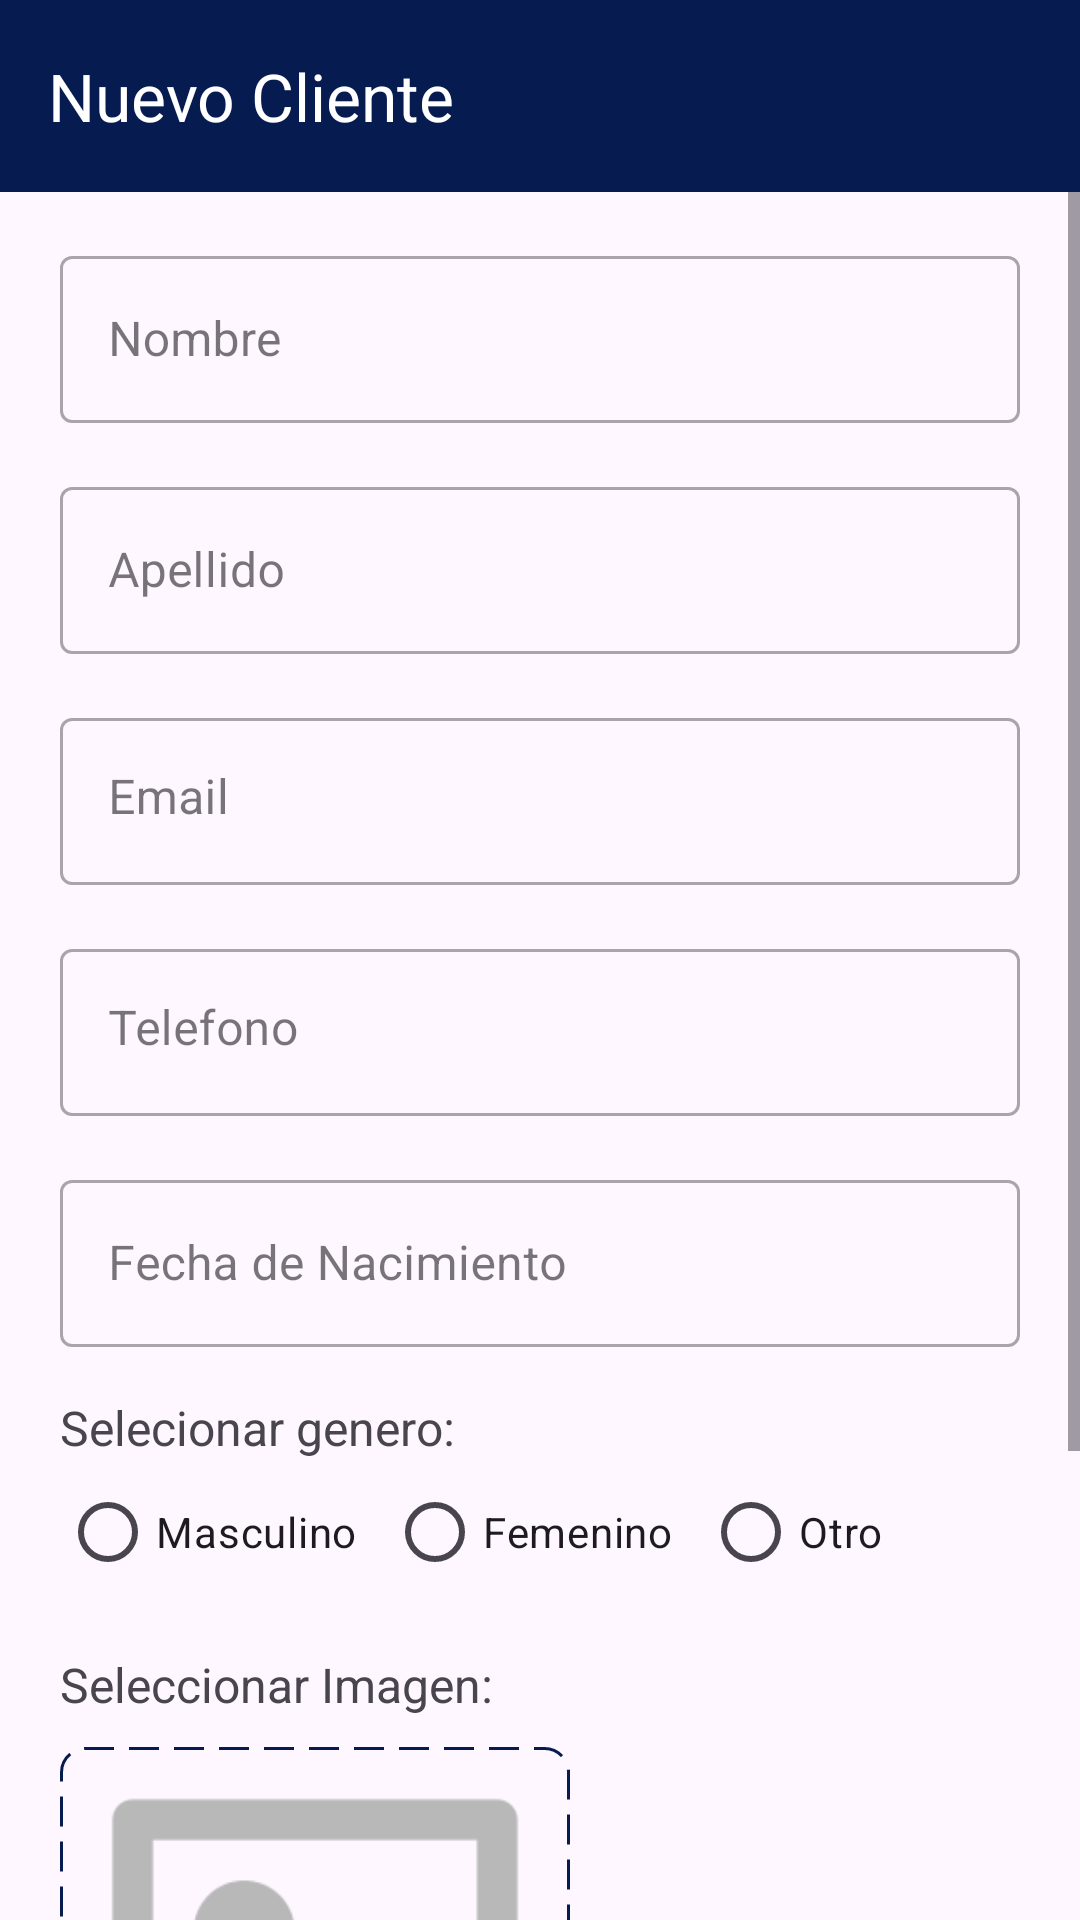

Here is an Android app screen rendered from its layout file. Give the layout XML and the strings, colors and styles it references.
<!-- AndroidManifest.xml: application theme Theme.PersonalTrainer -->
<!-- res/layout/agregar_cliente.xml -->
<?xml version="1.0" encoding="utf-8"?>
<LinearLayout xmlns:android="http://schemas.android.com/apk/res/android"
    xmlns:app="http://schemas.android.com/apk/res-auto"
    xmlns:tools="http://schemas.android.com/tools"
    android:id="@+id/main"
    android:layout_width="match_parent"
    android:layout_height="match_parent"
    android:orientation="vertical"
    tools:context=".view.Cliente.VAgregarCliente">

    
    <androidx.appcompat.widget.Toolbar
        android:id="@+id/toolbar_cliente"
        android:layout_width="match_parent"
        android:layout_height="wrap_content"
        android:background="@color/primaryColor"
        app:title="Nuevo Cliente"
        app:titleTextColor="@color/white" />

    
    <ScrollView
        android:layout_width="match_parent"
        android:layout_height="match_parent"
        android:fillViewport="true">

        <LinearLayout
            android:layout_width="match_parent"
            android:layout_height="wrap_content"
            android:orientation="vertical">

            
            <com.google.android.material.textfield.TextInputLayout
                android:id="@+id/nombre_input"
                style="@style/Widget.MaterialComponents.TextInputLayout.OutlinedBox"
                android:layout_width="match_parent"
                android:layout_height="wrap_content"
                android:layout_marginStart="20dp"
                android:layout_marginTop="16dp"
                android:layout_marginEnd="20dp"
                android:hint="Nombre">

                <com.google.android.material.textfield.TextInputEditText
                    android:layout_width="match_parent"
                    android:layout_height="wrap_content"
                    android:inputType="textPersonName" />

            </com.google.android.material.textfield.TextInputLayout>

            
            <com.google.android.material.textfield.TextInputLayout
                android:id="@+id/apellido_input"
                style="@style/Widget.MaterialComponents.TextInputLayout.OutlinedBox"
                android:layout_width="match_parent"
                android:layout_height="wrap_content"
                android:layout_marginStart="20dp"
                android:layout_marginTop="16dp"
                android:layout_marginEnd="20dp"
                android:hint="Apellido">

                <com.google.android.material.textfield.TextInputEditText
                    android:layout_width="match_parent"
                    android:layout_height="wrap_content"
                    android:inputType="textPersonName" />

            </com.google.android.material.textfield.TextInputLayout>

            
            <com.google.android.material.textfield.TextInputLayout
                android:id="@+id/email_input"
                style="@style/Widget.MaterialComponents.TextInputLayout.OutlinedBox"
                android:layout_width="match_parent"
                android:layout_height="wrap_content"
                android:layout_marginStart="20dp"
                android:layout_marginTop="16dp"
                android:layout_marginEnd="20dp"
                android:hint="Email">

                <com.google.android.material.textfield.TextInputEditText
                    android:layout_width="match_parent"
                    android:layout_height="wrap_content"
                    android:gravity="top"
                    android:inputType="textEmailAddress" />

            </com.google.android.material.textfield.TextInputLayout>

            
            <com.google.android.material.textfield.TextInputLayout
                android:id="@+id/telefono_input"
                style="@style/Widget.MaterialComponents.TextInputLayout.OutlinedBox"
                android:layout_width="match_parent"
                android:layout_height="wrap_content"
                android:layout_marginStart="20dp"
                android:layout_marginTop="16dp"
                android:layout_marginEnd="20dp"
                android:hint="Telefono">

                <com.google.android.material.textfield.TextInputEditText
                    android:layout_width="match_parent"
                    android:layout_height="wrap_content"
                    android:gravity="top"
                    android:inputType="phone" />

            </com.google.android.material.textfield.TextInputLayout>

            
            <RelativeLayout
                android:layout_width="match_parent"
                android:layout_height="wrap_content"
                android:layout_marginStart="20dp"
                android:layout_marginTop="16dp"
                android:layout_marginEnd="20dp">

                <com.google.android.material.textfield.TextInputLayout
                    android:id="@+id/fecha_nacimiento_input"
                    style="@style/Widget.MaterialComponents.TextInputLayout.OutlinedBox"
                    android:layout_width="match_parent"
                    android:layout_height="wrap_content"
                    android:hint="Fecha de Nacimiento">

                    <com.google.android.material.textfield.TextInputEditText
                        android:layout_width="match_parent"
                        android:layout_height="wrap_content"
                        android:focusable="false" />
                </com.google.android.material.textfield.TextInputLayout>

                <ImageButton
                    android:id="@+id/datePickerButton"
                    android:layout_width="wrap_content"
                    android:layout_height="wrap_content"
                    android:src="@drawable/ic_calendar"
                    android:layout_alignEnd="@+id/fecha_nacimiento_input"
                    android:layout_marginTop="10dp"
                    android:layout_marginEnd="10dp"
                    android:tint="@color/primaryColor"
                    android:backgroundTint="@android:color/transparent"/>

            </RelativeLayout>


            
            <TextView
                android:layout_width="match_parent"
                android:layout_height="wrap_content"
                android:layout_marginStart="20dp"
                android:layout_marginTop="16dp"
                android:layout_marginEnd="20dp"
                android:text="Selecionar genero:"
                android:textSize="16dp"/>
            <RadioGroup
                android:id="@+id/genderRadioGroup"
                android:layout_width="wrap_content"
                android:layout_height="wrap_content"
                android:orientation="horizontal"
                android:layout_marginStart="20dp"
                android:layout_marginEnd="20dp">

                <RadioButton
                    android:id="@+id/radioMale"
                    android:layout_width="wrap_content"
                    android:layout_height="wrap_content"
                    android:text="Masculino"
                    android:layout_marginEnd="10dp"/>

                <RadioButton
                    android:id="@+id/radioFemale"
                    android:layout_width="wrap_content"
                    android:layout_height="wrap_content"
                    android:text="Femenino"
                    android:layout_marginEnd="10dp"/>

                <RadioButton
                    android:id="@+id/radioOther"
                    android:layout_width="wrap_content"
                    android:layout_height="wrap_content"
                    android:text="Otro" />
            </RadioGroup>


            
            <RelativeLayout
                android:layout_width="match_parent"
                android:layout_height="wrap_content"
                android:layout_marginStart="20dp"
                android:layout_marginTop="16dp"
                android:layout_marginEnd="20dp">

                <LinearLayout
                    android:id="@+id/contentImage"
                    android:layout_width="wrap_content"
                    android:layout_height="wrap_content"
                    android:orientation="vertical"
                    android:paddingEnd="20dp"
                    android:paddingBottom="20dp">

                    <TextView
                        android:layout_width="wrap_content"
                        android:layout_height="wrap_content"
                        android:text="Seleccionar Imagen:"
                        android:textSize="16dp" />

                    <ImageView
                        android:id="@+id/media_preview"
                        android:layout_width="170dp"
                        android:layout_height="170dp"
                        android:layout_marginTop="10dp"
                        android:background="@drawable/image_preview_border"
                        android:padding="4dp"
                        android:scaleType="fitCenter"
                        android:src="@drawable/ic_placeholder_image" />

                </LinearLayout>

                
                <com.google.android.material.button.MaterialButton
                    android:id="@+id/btn_remover_imagen"
                    android:layout_width="35dp"
                    android:layout_height="40dp"
                    android:layout_alignEnd="@id/contentImage"
                    android:layout_alignBottom="@+id/contentImage"
                    android:backgroundTint="@android:color/holo_red_dark"
                    android:paddingStart="9dp"
                    app:icon="@drawable/ic_clear"
                    app:iconTint="@android:color/white" />

                
                <com.google.android.material.button.MaterialButton
                    android:id="@+id/btn_subir_imagen"
                    android:layout_width="35dp"
                    android:layout_height="40dp"
                    android:layout_alignEnd="@id/contentImage"
                    android:layout_alignBottom="@+id/contentImage"
                    android:layout_marginEnd="42dp"
                    android:backgroundTint="@color/primaryColor"
                    android:paddingStart="9dp"
                    app:icon="@drawable/ic_edit"
                    app:iconTint="@android:color/white" />

            </RelativeLayout>

            
            <com.google.android.material.button.MaterialButton
                android:id="@+id/guardar_button"
                android:layout_width="match_parent"
                android:layout_height="50dp"
                android:layout_margin="16dp"
                android:backgroundTint="@color/primaryColor"
                android:text="Guardar"
                android:textColor="@color/white"
                app:icon="@drawable/ic_save"
                app:iconGravity="textStart"
                app:iconPadding="20dp"
                app:iconTint="@android:color/white" />

        </LinearLayout>

    </ScrollView>

</LinearLayout>
<!-- resources referenced by this layout -->
<resources>
  <color name="primaryColor">#061B50</color>
  <color name="white">#FFFFFFFF</color>
  <!-- drawable ic_clear (drawable) -->
  <vector xmlns:android="http://schemas.android.com/apk/res/android" android:height="24dp" android:tint="#061B50" android:viewportHeight="24" android:viewportWidth="24" android:width="24dp">
        
      <path android:fillColor="@android:color/white" android:pathData="M19,6.41L17.59,5 12,10.59 6.41,5 5,6.41 10.59,12 5,17.59 6.41,19 12,13.41 17.59,19 19,17.59 13.41,12z"/>
      
  </vector>
  <!-- drawable ic_edit (drawable) -->
  <vector xmlns:android="http://schemas.android.com/apk/res/android" android:height="24dp" android:tint="#061B50" android:viewportHeight="24" android:viewportWidth="24" android:width="24dp">
        
      <path android:fillColor="@android:color/white" android:pathData="M3,17.25V21h3.75L17.81,9.94l-3.75,-3.75L3,17.25zM20.71,7.04c0.39,-0.39 0.39,-1.02 0,-1.41l-2.34,-2.34c-0.39,-0.39 -1.02,-0.39 -1.41,0l-1.83,1.83 3.75,3.75 1.83,-1.83z"/>
      
  </vector>
  <!-- drawable ic_placeholder_image: png bitmap (drawable, 3435 bytes) -->
  <!-- drawable ic_save (drawable) -->
  <vector xmlns:android="http://schemas.android.com/apk/res/android" android:height="24dp" android:tint="#061B50" android:viewportHeight="24" android:viewportWidth="24" android:width="24dp">
        
      <path android:fillColor="@android:color/white" android:pathData="M17,3L5,3c-1.11,0 -2,0.9 -2,2v14c0,1.1 0.89,2 2,2h14c1.1,0 2,-0.9 2,-2L21,7l-4,-4zM12,19c-1.66,0 -3,-1.34 -3,-3s1.34,-3 3,-3 3,1.34 3,3 -1.34,3 -3,3zM15,9L5,9L5,5h10v4z"/>
      
  </vector>
  <!-- drawable image_preview_border (drawable) -->
  <?xml version="1.0" encoding="utf-8"?>
  <shape xmlns:android="http://schemas.android.com/apk/res/android">
      
      <solid android:color="@android:color/transparent" />
  
      
      <stroke
          android:width="1dp"
          android:color="@color/primaryColor"
          android:dashWidth="10dp"
          android:dashGap="5dp" />
  
      
      <corners android:radius="8dp" />
  </shape>
  <style name="Theme.PersonalTrainer" parent="Base.Theme.PersonalTrainer" />
  <style name="Base.Theme.PersonalTrainer" parent="Theme.Material3.DayNight.NoActionBar">
          
          <item name="colorPrimary">@color/primaryColor</item>
          <item name="colorPrimaryVariant">@color/primaryColor</item>
          <item name="android:statusBarColor">@color/primaryColor</item>
      </style>
</resources>
